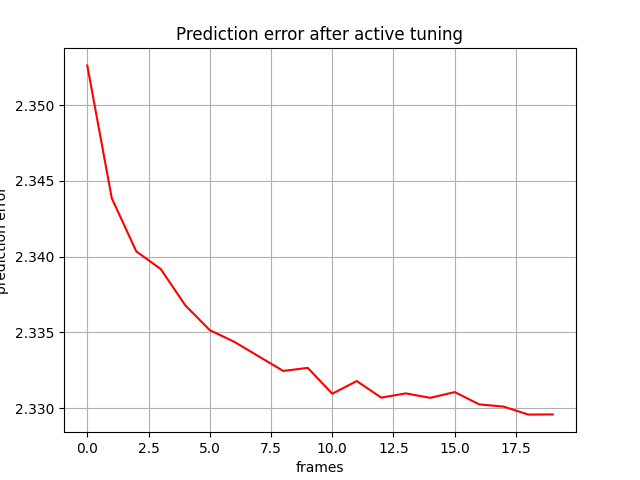

The file beside this chart, header and first rows:
, 0
0, 2.353
1, 2.344
2, 2.34
3, 2.339
4, 2.337
5, 2.335
6, 2.334
7, 2.333
8, 2.332
9, 2.333
10, 2.331
11, 2.332
12, 2.331
13, 2.331
14, 2.331
15, 2.331
16, 2.33
17, 2.33
18, 2.33
19, 2.33
